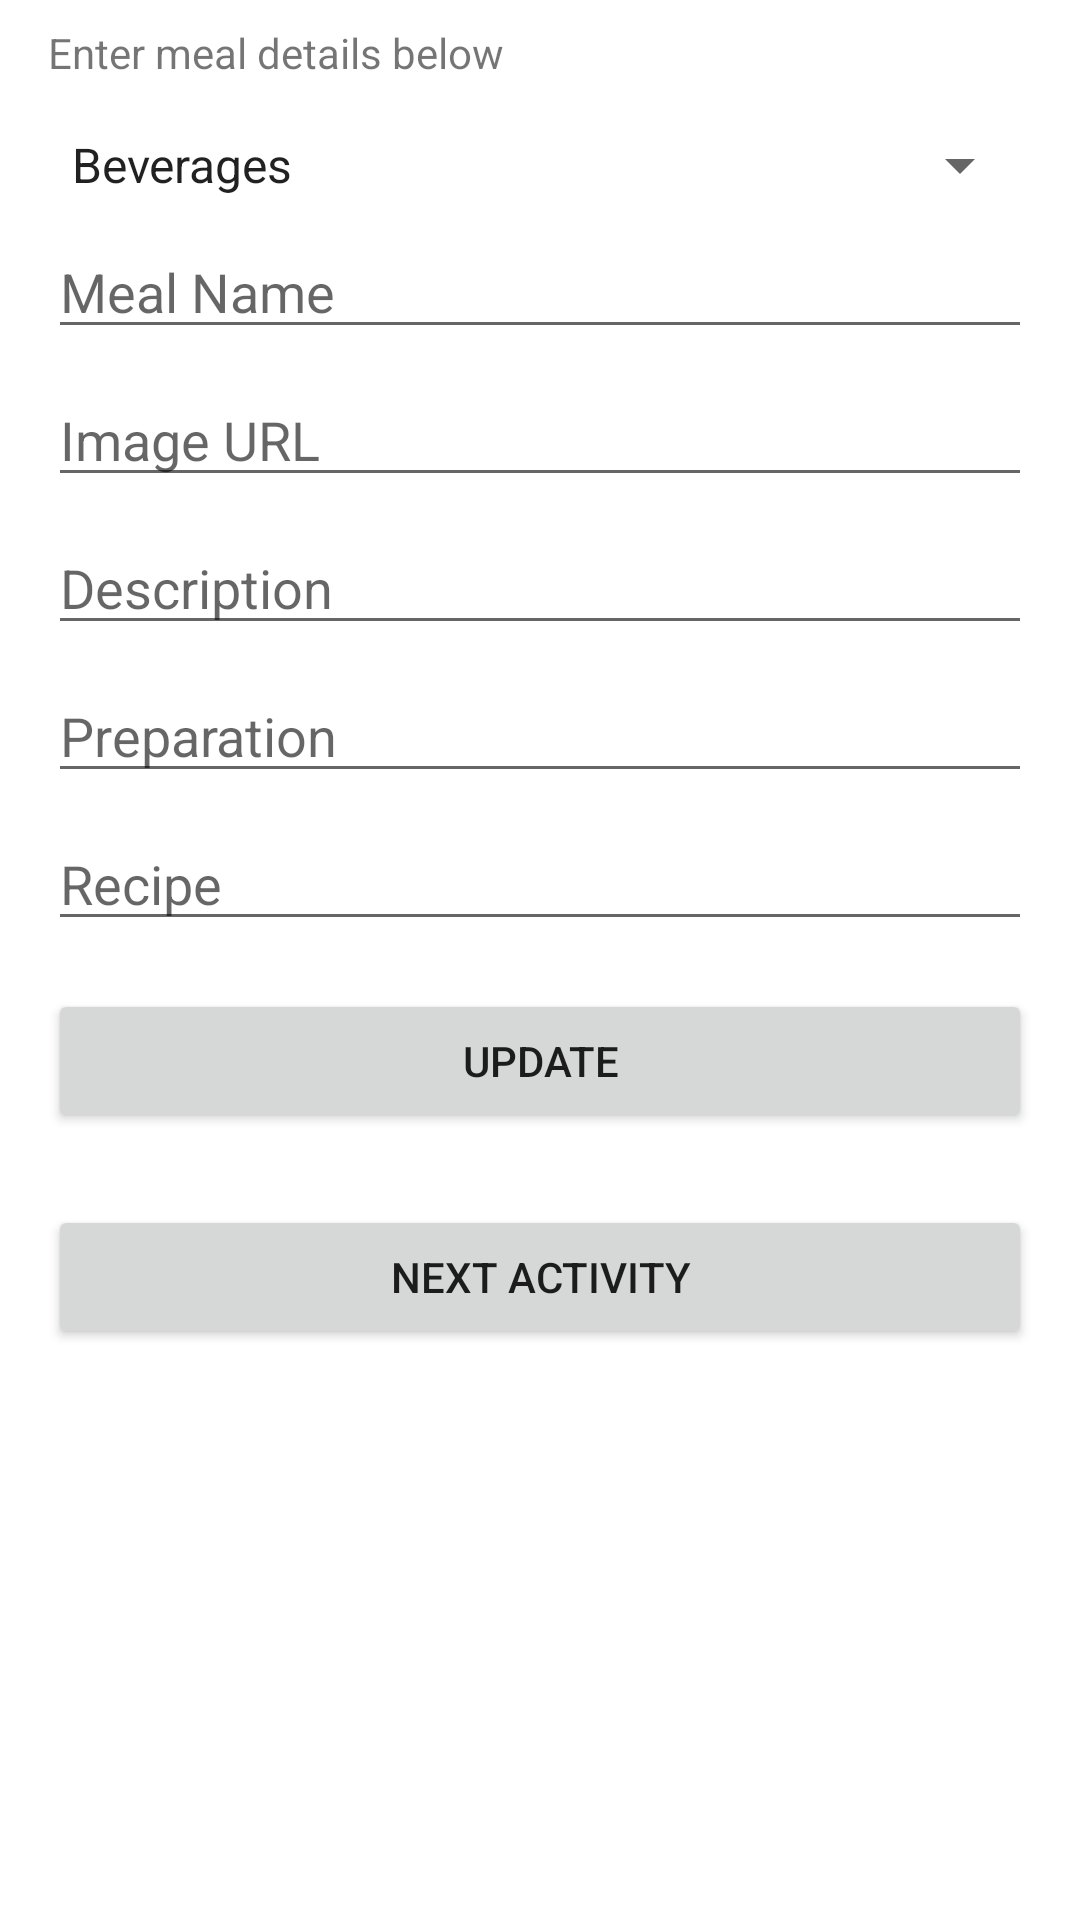

The Android layout XML behind this screen, and the referenced resources:
<!-- AndroidManifest.xml: application theme AppTheme -->
<!-- res/layout/activity_main.xml -->
<?xml version="1.0" encoding="utf-8"?>
<ScrollView xmlns:android="http://schemas.android.com/apk/res/android"
    xmlns:tools="http://schemas.android.com/tools"
    android:layout_width="match_parent"
    android:layout_height="match_parent"
    android:focusable="true">

    <LinearLayout
        android:layout_width="match_parent"
        android:layout_height="match_parent"
        android:layout_marginStart="16dp"
        android:layout_marginTop="8dp"
        android:layout_marginEnd="16dp"
        android:layout_marginBottom="8dp"
        android:orientation="vertical"
        tools:context=".MainActivity">

        <TextView
            android:id="@+id/text_view"
            android:layout_width="wrap_content"
            android:layout_height="wrap_content"
            android:text="Enter meal details below" />

        <Spinner
            android:id="@+id/category"
            android:layout_width="match_parent"
            android:layout_height="wrap_content"
            android:layout_marginTop="16dp"
            android:entries="@array/category" />

        <EditText
            android:id="@+id/meal_name"
            android:layout_width="match_parent"
            android:layout_height="wrap_content"
            android:layout_marginTop="8dp"
            android:hint="Meal Name"
            android:inputType="textCapWords" />

        <EditText
            android:id="@+id/image_url"
            android:layout_width="match_parent"
            android:layout_height="wrap_content"
            android:layout_marginTop="8dp"
            android:hint="Image URL"
            android:inputType="textUri" />

        <EditText
            android:id="@+id/description"
            android:layout_width="match_parent"
            android:layout_height="wrap_content"
            android:layout_marginTop="8dp"
            android:hint="Description"
            android:inputType="textMultiLine" />

        <EditText
            android:id="@+id/preparation"
            android:layout_width="match_parent"
            android:layout_height="wrap_content"
            android:layout_marginTop="8dp"
            android:hint="Preparation"
            android:inputType="textMultiLine" />

        <EditText
            android:id="@+id/recipe"
            android:layout_width="match_parent"
            android:layout_height="wrap_content"
            android:layout_marginTop="8dp"
            android:hint="Recipe"
            android:inputType="textMultiLine" />

        <Button
            android:id="@+id/post"
            android:layout_width="match_parent"
            android:layout_height="wrap_content"
            android:layout_gravity="bottom"
            android:layout_marginTop="16dp"
            android:text="Update" />

        <Button
            android:id="@+id/next_activity"
            android:layout_width="match_parent"
            android:layout_height="wrap_content"
            android:layout_gravity="bottom"
            android:layout_marginTop="24dp"
            android:onClick="openNextActivity"
            android:text="next activity" />

    </LinearLayout>
</ScrollView>
<!-- resources referenced by this layout -->
<resources>
  <string-array name="category">
          <item>Beverages</item>
          <item>Breakfast</item>
          <item>Entrees</item>
          <item>Meat</item>
          <item>Puddings</item>
          <item>Side Dishes</item>
          <item>Snacks</item>
          <item>Soups and Stews</item>
      </string-array>
  <style name="AppTheme" parent="Theme.MaterialComponents.Light.DarkActionBar">
          
          <item name="colorPrimary">@color/colorPrimary</item>
          <item name="colorPrimaryDark">@color/colorPrimaryDark</item>
          <item name="colorAccent">@color/colorAccent</item>
      </style>
  <color name="colorPrimary">#E91E63</color>
  <color name="colorPrimaryDark">#C2185B</color>
  <color name="colorAccent">#A8BBD0</color>
</resources>
